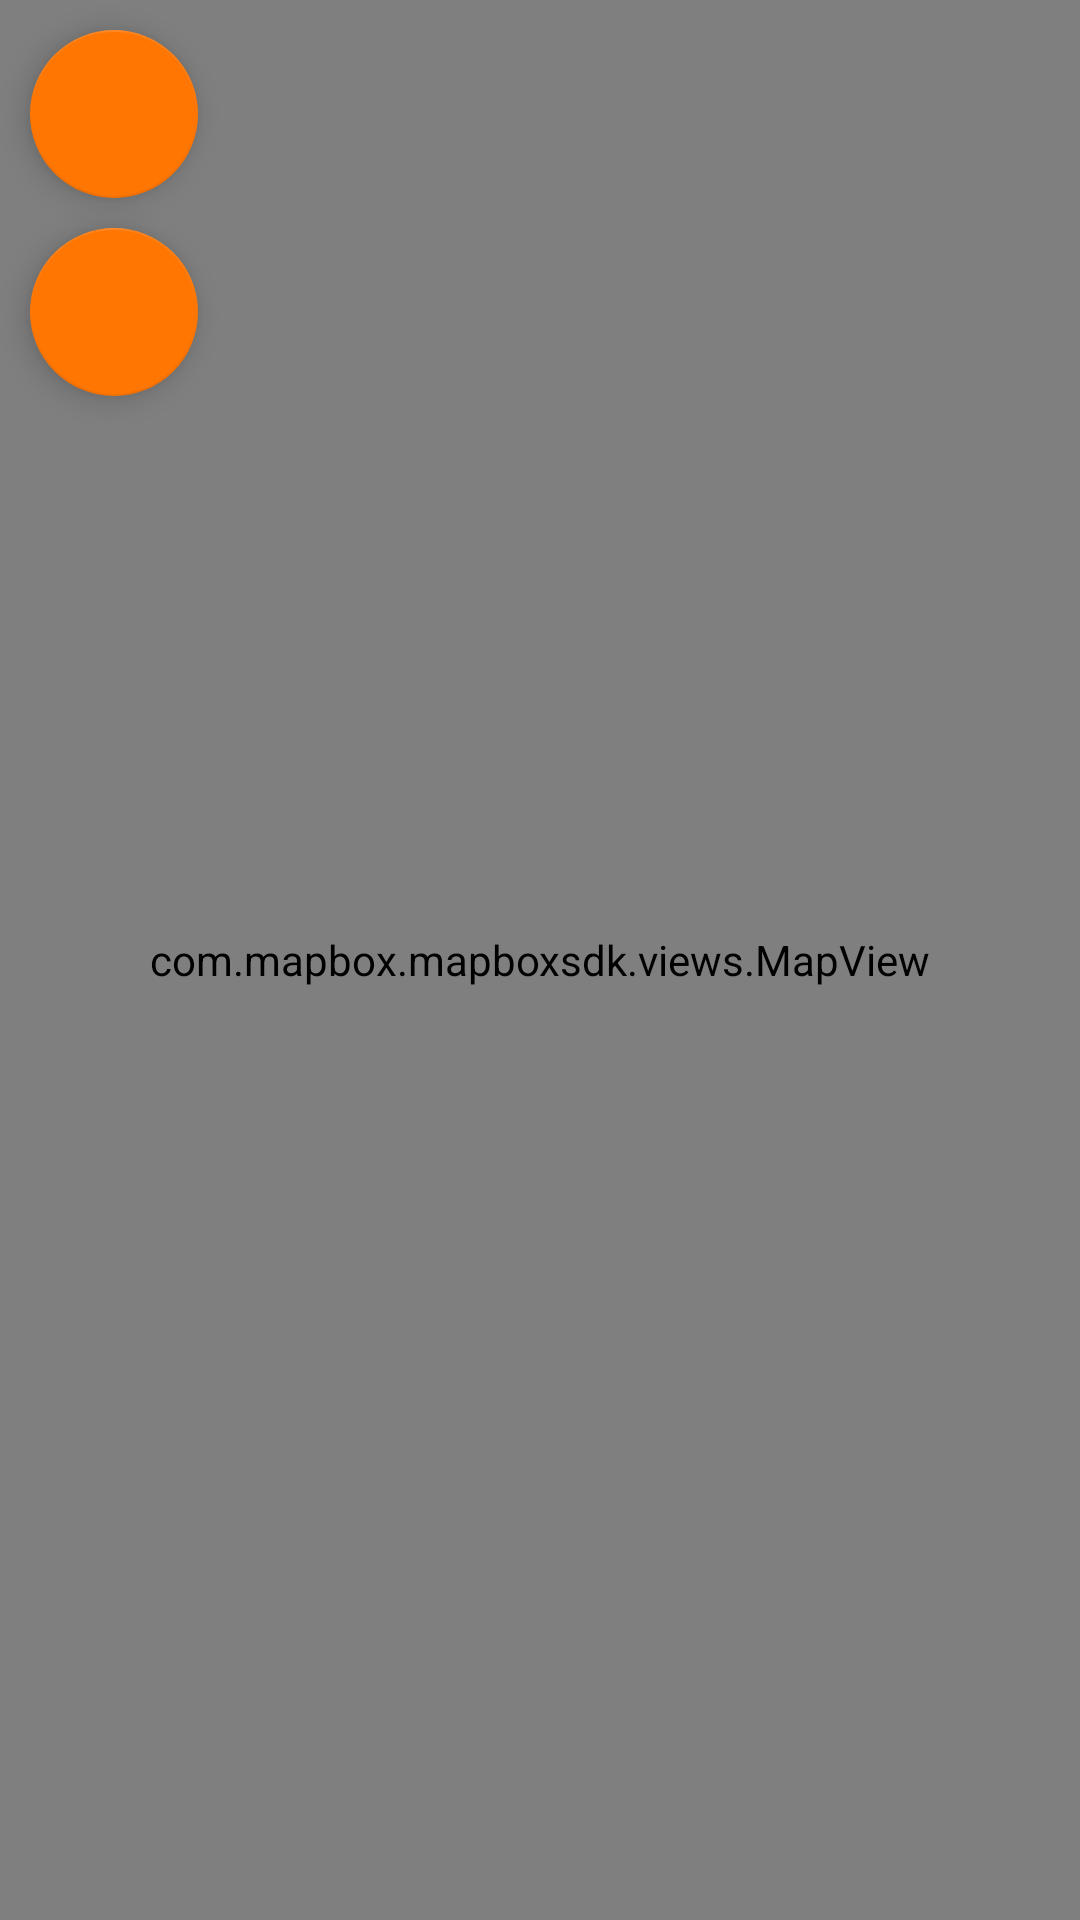

The Android layout XML behind this screen, and the referenced resources:
<!-- AndroidManifest.xml: application theme AppTheme -->
<!-- res/layout/app_bar_drawer.xml -->
<?xml version="1.0" encoding="utf-8"?>
<android.support.design.widget.CoordinatorLayout xmlns:android="http://schemas.android.com/apk/res/android"
    xmlns:app="http://schemas.android.com/apk/res-auto"
    xmlns:tools="http://schemas.android.com/tools"
    android:layout_width="match_parent"
    android:layout_height="match_parent"
    android:fitsSystemWindows="true"
    tools:context=".MainActivity">

    <android.support.design.widget.AppBarLayout
        android:layout_width="match_parent"
        android:layout_height="wrap_content"
        android:theme="@style/AppTheme.AppBarOverlay">

    </android.support.design.widget.AppBarLayout>

    <include layout="@layout/content_drawer" />

</android.support.design.widget.CoordinatorLayout>
<!-- res/layout/content_drawer.xml (included above) -->
<?xml version="1.0" encoding="utf-8"?>
<RelativeLayout xmlns:android="http://schemas.android.com/apk/res/android"
    xmlns:app="http://schemas.android.com/apk/res-auto"
    xmlns:tools="http://schemas.android.com/tools"
    android:layout_width="match_parent"
    android:layout_height="match_parent"
    app:layout_behavior="@string/appbar_scrolling_view_behavior"
    tools:context=".MainActivity"
    tools:showIn="@layout/app_bar_drawer">

    <com.mapbox.mapboxsdk.views.MapView
        android:id="@+id/mapview"
        android:layout_width="fill_parent"
        android:layout_height="match_parent" />

    <android.support.design.widget.CoordinatorLayout
        android:layout_width="match_parent"
        android:layout_height="match_parent"
        android:layout_alignParentBottom="true"
        android:layout_centerHorizontal="true"
        android:id="@+id/snackbarPosition">
    </android.support.design.widget.CoordinatorLayout>

    <LinearLayout
        android:orientation="vertical"
        android:layout_width="match_parent"
        android:layout_height="match_parent">

        <android.support.design.widget.FloatingActionButton
            android:src="@drawable/abc_ic_menu_moreoverflow_mtrl_alpha"
            app:fabSize="normal"
            android:layout_width="wrap_content"
            android:layout_height="wrap_content"
            android:id="@+id/menuButton"
            android:layout_marginTop="10dp"
            android:layout_marginLeft="10dp"
            app:backgroundTint="@color/colorPrimaryDark" />

        <android.support.design.widget.FloatingActionButton
            android:src="@drawable/ic_filter_list_white_48dp"
            app:fabSize="normal"
            android:layout_width="wrap_content"
            android:layout_height="wrap_content"
            android:id="@+id/filterButton"
            app:backgroundTint="@color/colorPrimaryDark"
            android:layout_alignParentBottom="false"
            android:layout_alignParentRight="false"
            android:layout_alignParentTop="true"
            android:layout_alignParentLeft="true"
            android:layout_alignParentEnd="false"
            android:layout_alignParentStart="false"
            android:layout_marginTop="10dp"
            android:layout_marginLeft="10dp" />
    </LinearLayout>

</RelativeLayout>
<!-- resources referenced by this layout -->
<resources>
  <color name="colorPrimaryDark">#FF7603</color>
  <style name="AppTheme.AppBarOverlay" parent="ThemeOverlay.AppCompat.Dark.ActionBar" />
  <style name="AppTheme" parent="Theme.AppCompat.Light.NoActionBar">
          
          <item name="colorPrimary">@color/colorPrimary</item>
          <item name="colorPrimaryDark">@color/colorPrimaryDark</item>
          <item name="colorAccent">@color/colorAccent</item>
      </style>
  <color name="colorPrimary">#FF7603</color>
  <color name="colorAccent">#444</color>
</resources>
